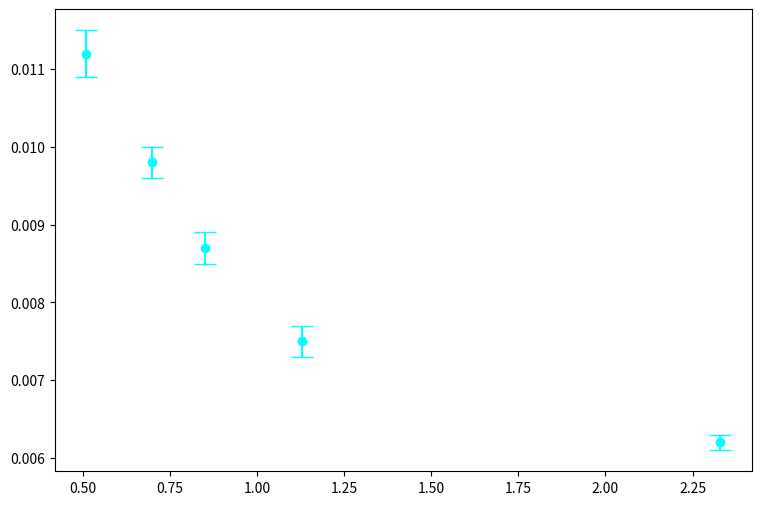

This figure's Python source: (Note: this script raises an exception after producing the figure.)
import numpy as np, matplotlib.pyplot as plt

z = [0.51,0.70,0.85,1.13,2.33]
obs = [0.0112,0.0098,0.0087,0.0075,0.0062]
err = [0.0003,0.0002,0.0002,0.0002,0.0001]

def zp(z): return 0.012*np.exp(-13800/(1+z)/180)

plt.figure(figsize=(9,6))
plt.errorbar(z,obs,yerr=err,fmt='o',color='cyan',capsize=8,label='DESI 2024')
plt.plot(z,zp(z),'gold',lw=6,label='Z-Pinch (J₀=10¹⁸)')
plt.xlabel('Redshift z'); plt.ylabel('θ_BAO')
plt.title('ALADIN ∞ C(t) — DESI BAO from J₀ = 10¹⁸ A/m²')
plt.legend(); plt.grid(alpha=0.3)
plt.tight_layout()
plt.savefig('desi_chi2_plot.png',dpi=300)
plt.close()
print("DESI BAO from J₀ — plot saved")
